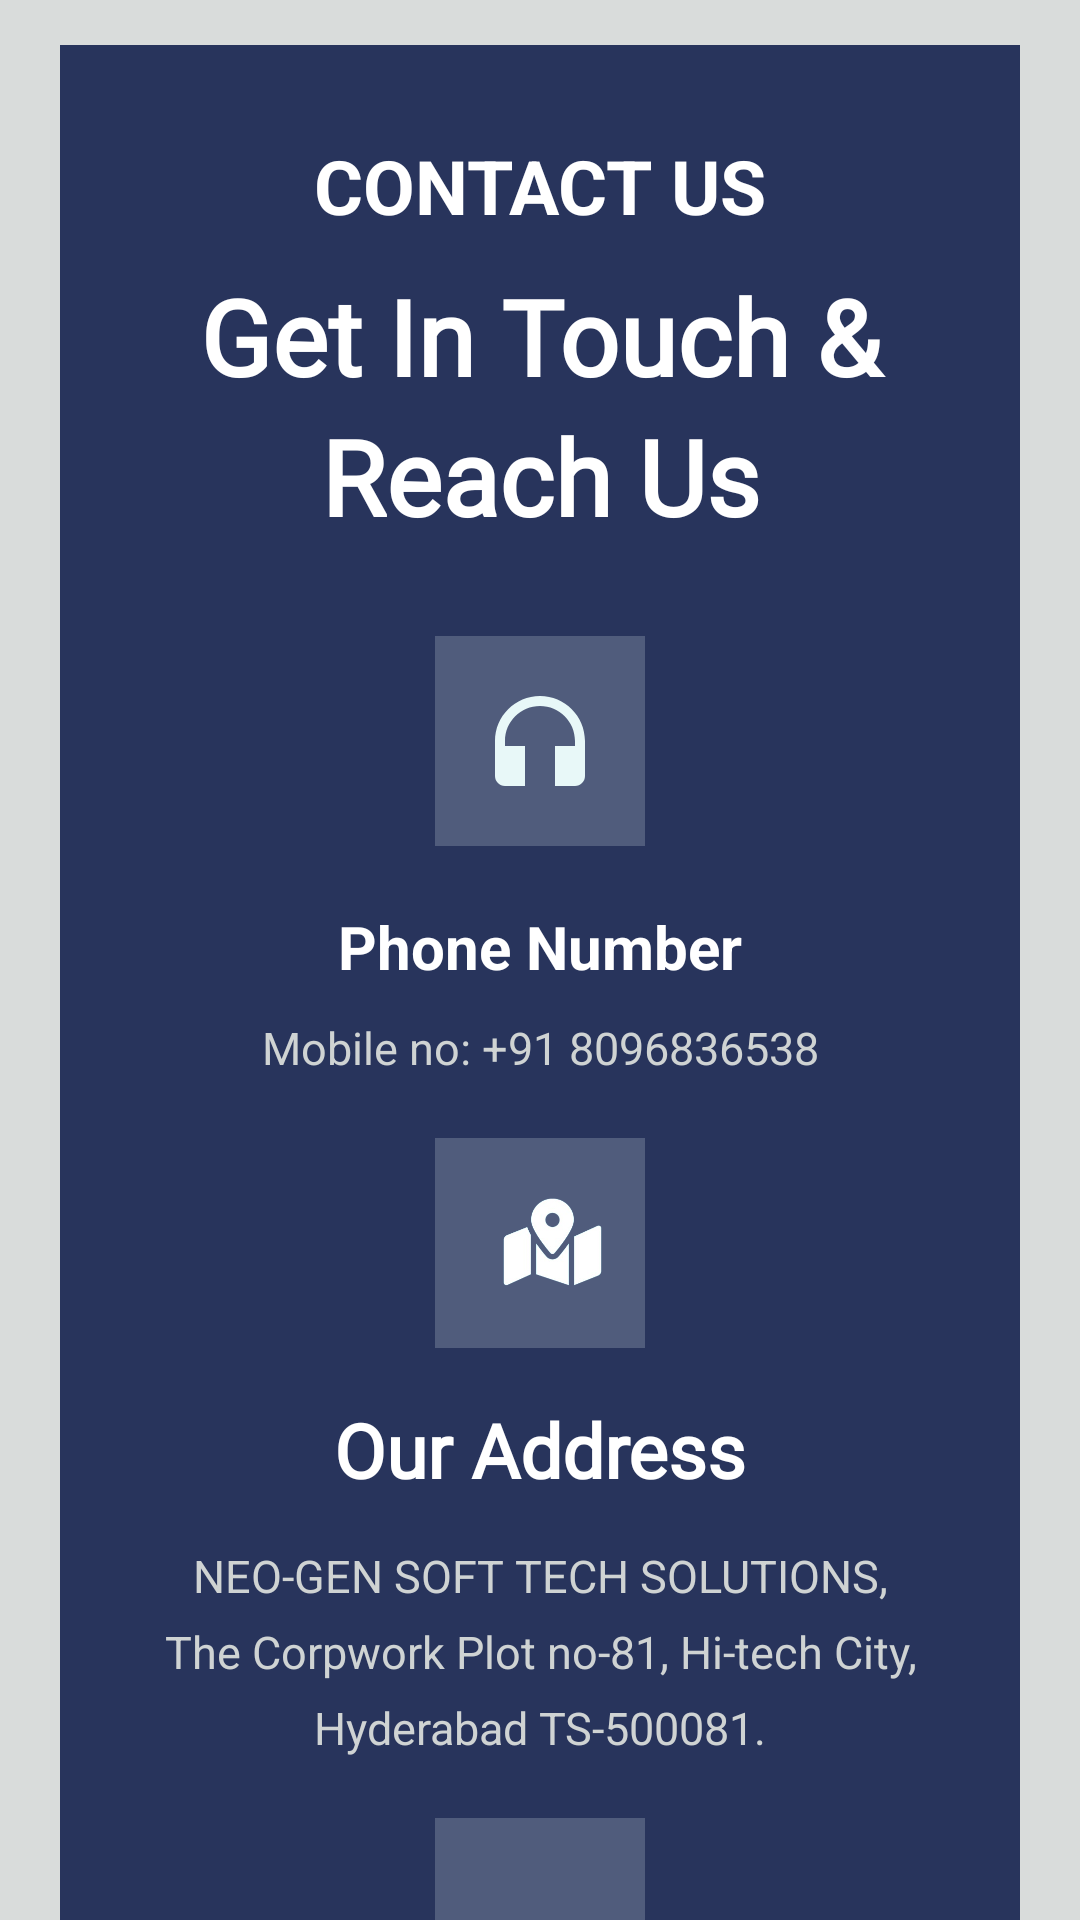

Android layout source for this screen:
<!-- AndroidManifest.xml: application theme Theme.Frame -->
<!-- res/layout/fragment_contact.xml -->
<?xml version="1.0" encoding="utf-8"?>
<RelativeLayout xmlns:android="http://schemas.android.com/apk/res/android"
    xmlns:app="http://schemas.android.com/apk/res-auto"
    xmlns:tools="http://schemas.android.com/tools"
    android:layout_width="match_parent"
    android:layout_height="match_parent"
    android:background="#D9DCDB"
    tools:context=".fragments.Contact">

    <LinearLayout
        android:layout_width="320dp"
        android:layout_height="930dp"
        android:layout_marginTop="15dp"
        android:background="#28345c"
        android:layout_marginLeft="20dp"
        android:orientation="vertical">
        <TextView
            android:layout_width="match_parent"
            android:layout_height="wrap_content"
            android:layout_marginTop="30dp"
            android:gravity="center"
            android:text="CONTACT US"
            android:textColor="@color/white"
            android:textSize="25dp"
            android:textStyle="bold" />
        <TextView
            android:layout_width="match_parent"
            android:layout_height="wrap_content"
            android:layout_marginTop="10dp"
            android:fontFamily="@font/newfont"
            android:gravity="center"
            android:text="Get In Touch &amp;"
            android:textColor="@color/white"
            android:textSize="35dp"
            android:textStyle="bold" />
        <TextView
            android:layout_width="match_parent"
            android:layout_height="wrap_content"
            android:fontFamily="@font/newfont"
            android:gravity="center"
            android:text="Reach Us"
            android:textColor="@color/white"
            android:textSize="35dp"
            android:textStyle="bold" />

        <LinearLayout
            android:layout_width="70dp"
            android:layout_height="70dp"
            android:layout_gravity="center"
            android:gravity="center"
            android:layout_marginTop="30dp"
            android:background="#505c7c">
            <ImageView
                android:layout_width="40dp"
                android:layout_height="40dp"
                android:layout_gravity="center"
                android:src="@drawable/baseline_headphones_24"
                app:tint="@color/white" />
        </LinearLayout>

        <TextView
            android:layout_width="match_parent"
            android:layout_height="wrap_content"
            android:layout_marginTop="20dp"
            android:gravity="center"
            android:text="Phone Number"
            android:textColor="@color/white"
            android:textSize="20dp"
            android:textStyle="bold" />
        <TextView
            android:layout_width="match_parent"
            android:layout_height="wrap_content"
            android:layout_marginTop="10dp"
            android:gravity="center"
            android:text="Mobile no: +91 8096836538"
            android:textColor="#FFCFD3D3"
            android:textSize="15dp" />

        <LinearLayout
            android:layout_width="70dp"
            android:layout_height="70dp"
            android:layout_gravity="center"
            android:layout_marginTop="20dp"
            android:background="#505c7c">
            <ImageView
                android:layout_width="40dp"
                android:layout_height="40dp"
                android:layout_gravity="center"
                android:layout_marginLeft="19dp"
                android:src="@drawable/gps"
                app:tint="@color/white" />
        </LinearLayout>

        <TextView
            android:layout_width="match_parent"
            android:layout_height="wrap_content"
            android:layout_marginTop="17dp"
            android:fontFamily="@font/newfont"
            android:gravity="center"
            android:text="Our Address"
            android:textColor="@color/white"
            android:textSize="25dp"
            android:textStyle="bold" />

        <TextView
            android:layout_width="match_parent"
            android:layout_height="wrap_content"
            android:layout_marginTop="15dp"
            android:gravity="center"
            android:text="NEO-GEN SOFT TECH SOLUTIONS,"
            android:textColor="#FFCFD3D3"
            android:textSize="15dp" />

        <TextView
            android:layout_width="match_parent"
            android:layout_height="wrap_content"
            android:layout_marginTop="5dp"
            android:gravity="center"
            android:text="The Corpwork Plot no-81, Hi-tech City,"
            android:textColor="#FFCFD3D3"
            android:textSize="15dp" />

        <TextView
            android:layout_width="match_parent"
            android:layout_height="wrap_content"
            android:layout_marginTop="5dp"
            android:gravity="center"
            android:text="Hyderabad TS-500081."
            android:textColor="#FFCFD3D3"
            android:textSize="15dp" />

        <LinearLayout
            android:layout_width="70dp"
            android:layout_height="70dp"
            android:layout_gravity="center"
            android:layout_marginTop="20dp"
            android:background="#505c7c">
            <ImageView
                android:layout_width="40dp"
                android:layout_height="40dp"
                android:layout_gravity="center"
                android:layout_marginLeft="19dp"
                android:src="@drawable/emaill"
                app:tint="@color/white" />
        </LinearLayout>

        <TextView
            android:layout_width="match_parent"
            android:layout_height="wrap_content"
            android:layout_marginTop="20dp"
            android:fontFamily="@font/newfont"
            android:gravity="center"
            android:text="Email Address"
            android:textColor="@color/white"
            android:textSize="25dp"
            android:textStyle="bold" />
        <TextView
            android:layout_width="match_parent"
            android:layout_height="wrap_content"
            android:layout_marginTop="15dp"
            android:gravity="center"
            android:text="info@neogensofttech.in"
            android:textColor="#FFCFD3D3"
            android:textSize="15dp" />
    </LinearLayout>
    <LinearLayout
        android:layout_width="match_parent"
        android:layout_height="wrap_content"
        android:orientation="vertical"
        android:layout_marginTop="980dp">
        <EditText
            android:layout_width="300dp"
            android:layout_height="50dp"
            android:layout_marginTop="15dp"
            android:layout_marginLeft="25dp"
            android:hint=" Name"
            android:textSize="15dp"
            android:textColor="@color/black"
            android:background="@color/white"/>

        <EditText
            android:layout_width="300dp"
            android:layout_height="50dp"
            android:layout_marginTop="20dp"
            android:layout_marginLeft="25dp"
            android:hint=" Email"
            android:textSize="15dp"
            android:textColor="@color/black"
            android:background="@color/white"/>

        <EditText
            android:layout_width="300dp"
            android:layout_height="50dp"
            android:layout_marginTop="20dp"
            android:layout_marginLeft="25dp"
            android:hint=" Subject"
            android:textSize="15dp"
            android:textColor="@color/black"
            android:background="@color/white"/>

        <EditText
            android:layout_width="300dp"
            android:layout_height="150dp"
            android:layout_marginTop="20dp"
            android:layout_marginLeft="25dp"
            android:gravity="top"
            android:hint=" Type Message"
            android:textSize="15dp"
            android:textColor="@color/black"
            android:background="@color/white"/>
        <TextView
            android:layout_width="200dp"
            android:layout_height="50dp"
            android:text="Send Message"
            android:gravity="center"
            android:textColor="@color/white"
            android:textSize="15dp"
            android:layout_marginTop="15dp"
            android:layout_marginLeft="25dp"
            android:background="@drawable/button"/>
    </LinearLayout>

</RelativeLayout>
<!-- resources referenced by this layout -->
<resources>
  <color name="black">#FF000000</color>
  <color name="white">#FFFFFFFF</color>
  <!-- drawable baseline_headphones_24 (drawable) -->
  <?xml version="1.0" encoding="utf-8"?>
  <vector android:height="24dp" android:tint="#E8F8F8"
      android:viewportHeight="24" android:viewportWidth="24"
      android:width="24dp" xmlns:android="http://schemas.android.com/apk/res/android">
      <path android:fillColor="#FAFBFB" android:pathData="M12,3c-4.97,0 -9,4.03 -9,9v7c0,1.1 0.9,2 2,2h4v-8H5v-1c0,-3.87 3.13,-7 7,-7s7,3.13 7,7v1h-4v8h4c1.1,0 2,-0.9 2,-2v-7C21,7.03 16.97,3 12,3z"/>
  </vector>
  <!-- drawable button (drawable) -->
  <?xml version="1.0" encoding="utf-8"?>
  <shape
      android:shape="rectangle"
      xmlns:android="http://schemas.android.com/apk/res/android">
      <solid
          android:color="#252525"/>
      <corners
          android:radius="5dp"/>
  </shape>
  <!-- drawable gps: png bitmap (drawable, 23704 bytes) -->
</resources>
